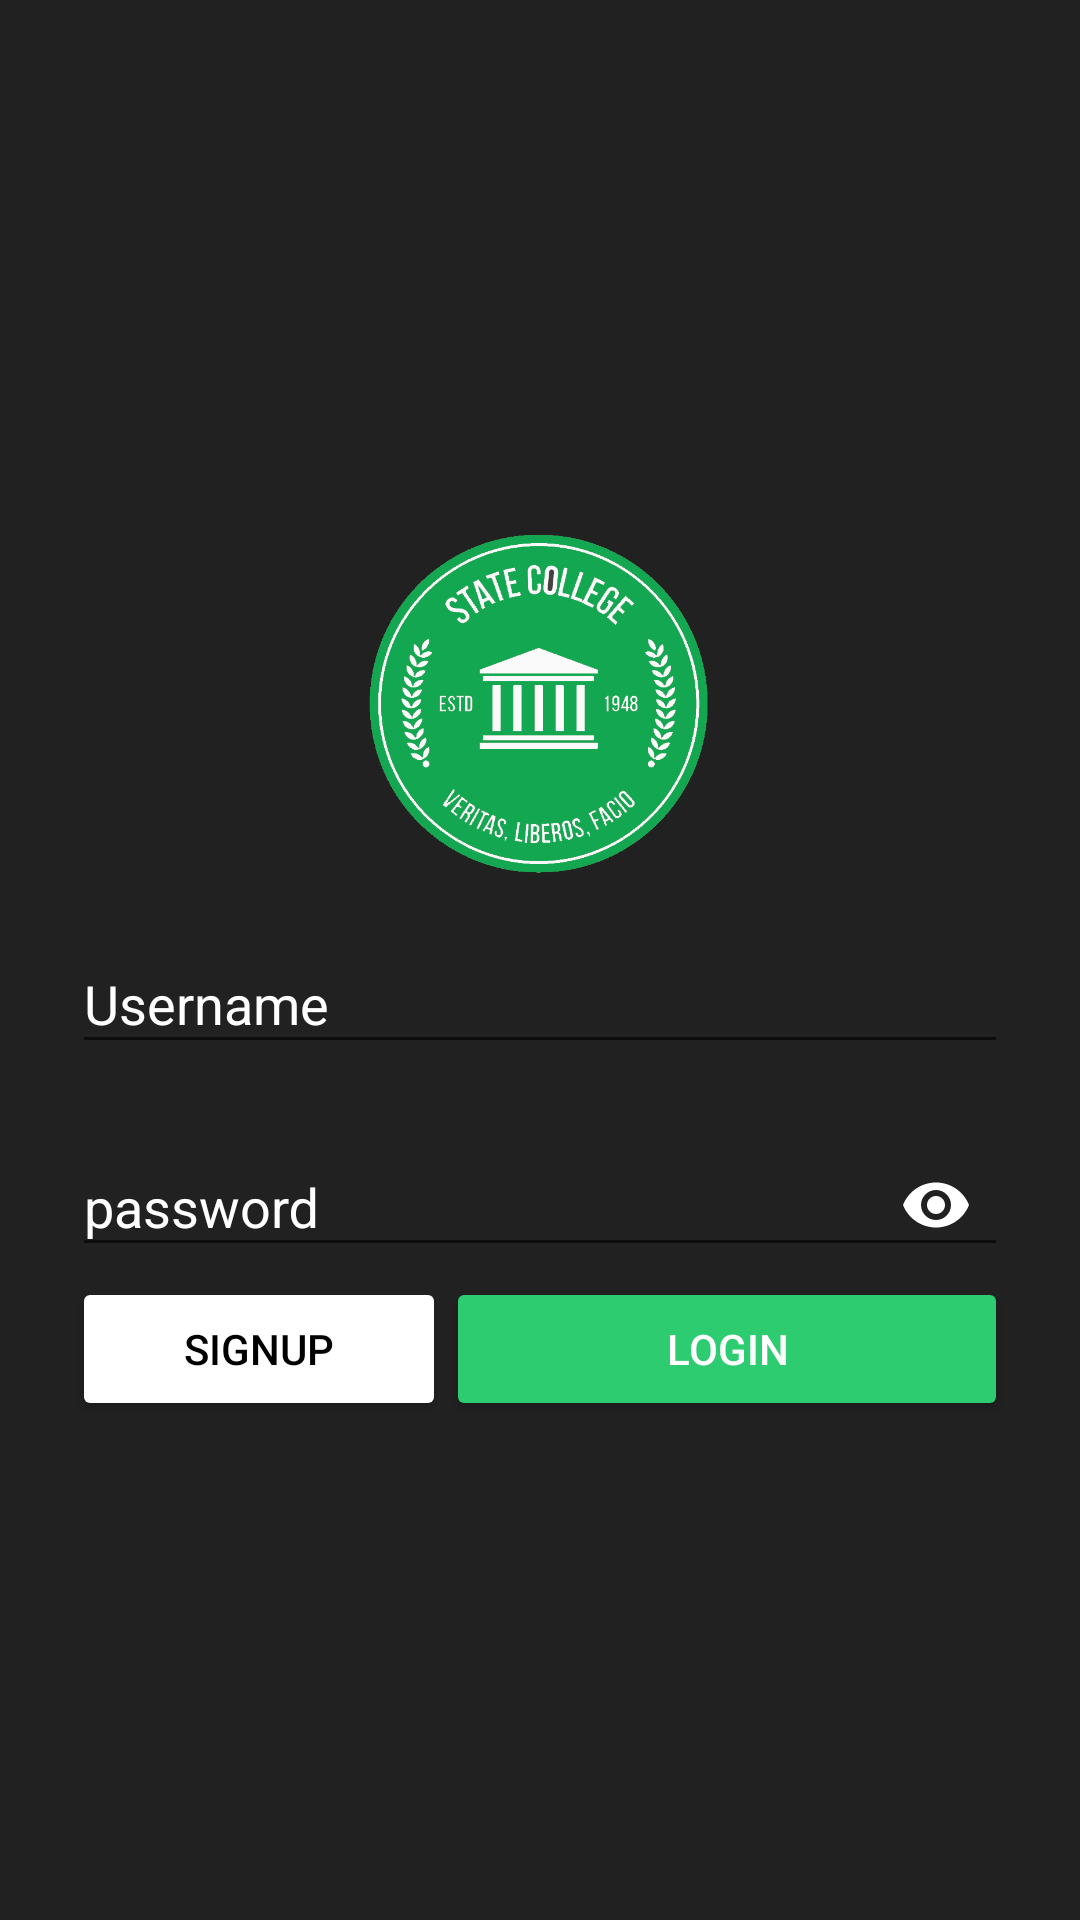

Android layout source for this screen:
<!-- AndroidManifest.xml: application theme AppTheme -->
<!-- res/layout/activity_login.xml -->
<?xml version="1.0" encoding="utf-8"?>
<FrameLayout
    android:background="@color/grey_900"
    android:layout_width="match_parent"
    android:layout_height="match_parent"
    xmlns:android="http://schemas.android.com/apk/res/android"
    xmlns:app="http://schemas.android.com/apk/res-auto">


    <LinearLayout
        android:layout_marginEnd="24dp"
        android:layout_marginStart="24dp"
        android:layout_gravity="center"
        android:gravity="center"
        android:orientation="vertical"
        android:layout_width="match_parent"
        android:layout_height="wrap_content">

        <ImageView
            android:adjustViewBounds="true"
            android:scaleType="fitCenter"
            android:src="@drawable/uni_logo"
            android:layout_width="136dp"
            android:layout_height="136dp" />




        <android.support.design.widget.TextInputLayout
            android:textColorHint="@color/white"
            android:layout_width="match_parent"
            android:layout_height="wrap_content">

            <EditText
                android:hint="@string/username"
                android:drawablePadding="4dp"
                android:drawableStart="@drawable/ic_person_white_18dp"
                android:layout_width="match_parent"
                android:layout_height="wrap_content"
                android:imeOptions="actionNext"
                android:inputType="textEmailAddress"
                android:maxLines="1"
                android:textColor="@color/white" />
        </android.support.design.widget.TextInputLayout>

        <android.support.design.widget.TextInputLayout
            app:passwordToggleEnabled="true"
            app:passwordToggleTint="@color/white"
            android:hint="password"
            android:layout_marginTop="12dp"
            android:textColorHint="#fff"
            android:layout_width="match_parent"
            android:layout_height="wrap_content">
            <EditText
                android:textAlignment="viewStart"
                android:drawablePadding="4dp"
                android:drawableStart="@drawable/ic_lock_white_18dp"
                android:imeOptions="actionDone"
                android:maxLines="1"
                android:inputType="textPassword"
                android:textColor="@color/white"
                android:layout_width="match_parent"
                android:layout_height="wrap_content" />
        </android.support.design.widget.TextInputLayout>


        <LinearLayout
            android:orientation="horizontal"
            android:layout_width="match_parent"
            android:layout_height="wrap_content">

            <Button
                android:id="@+id/signup"
                android:theme="@style/white_button"
                android:text="signup"
                android:layout_width="0dp"
                android:layout_weight="0.4"
                android:layout_height="wrap_content" />

            <Button
                android:id="@+id/login"
                android:theme="@style/accent_button"
                android:text="Login"
                android:layout_width="0dp"
                android:layout_weight="0.6"
                android:layout_height="wrap_content" />

        </LinearLayout>

    </LinearLayout>




</FrameLayout>
<!-- resources referenced by this layout -->
<resources>
  <color name="grey_900">#212121</color>
  <color name="white">#FFFFFF</color>
  <!-- drawable uni_logo: png bitmap (drawable-xxxhdpi, 68147 bytes) -->
  <string name="username">Username</string>
  <style name="accent_button">
          <item name="colorButtonNormal">@color/colorAccent</item>
          <item name="android:textColor">#fff</item>
      </style>
  <style name="white_button">
          <item name="colorButtonNormal">#ffffff</item>
          <item name="android:textColor">@color/black</item>
      </style>
  <style name="AppTheme" parent="Theme.AppCompat.Light.DarkActionBar">
          
          <item name="colorPrimary">@color/colorPrimary</item>
          <item name="colorPrimaryDark">@color/colorPrimaryDark</item>
          <item name="colorAccent">@color/colorAccent</item>
  
          <item name="windowActionBar">false</item>
          <item name="windowNoTitle">true</item>
      </style>
  <color name="colorAccent">#2ecc71</color>
  <color name="black">#000000</color>
  <color name="colorPrimary">#13a752</color>
  <color name="colorPrimaryDark">@color/black</color>
</resources>
